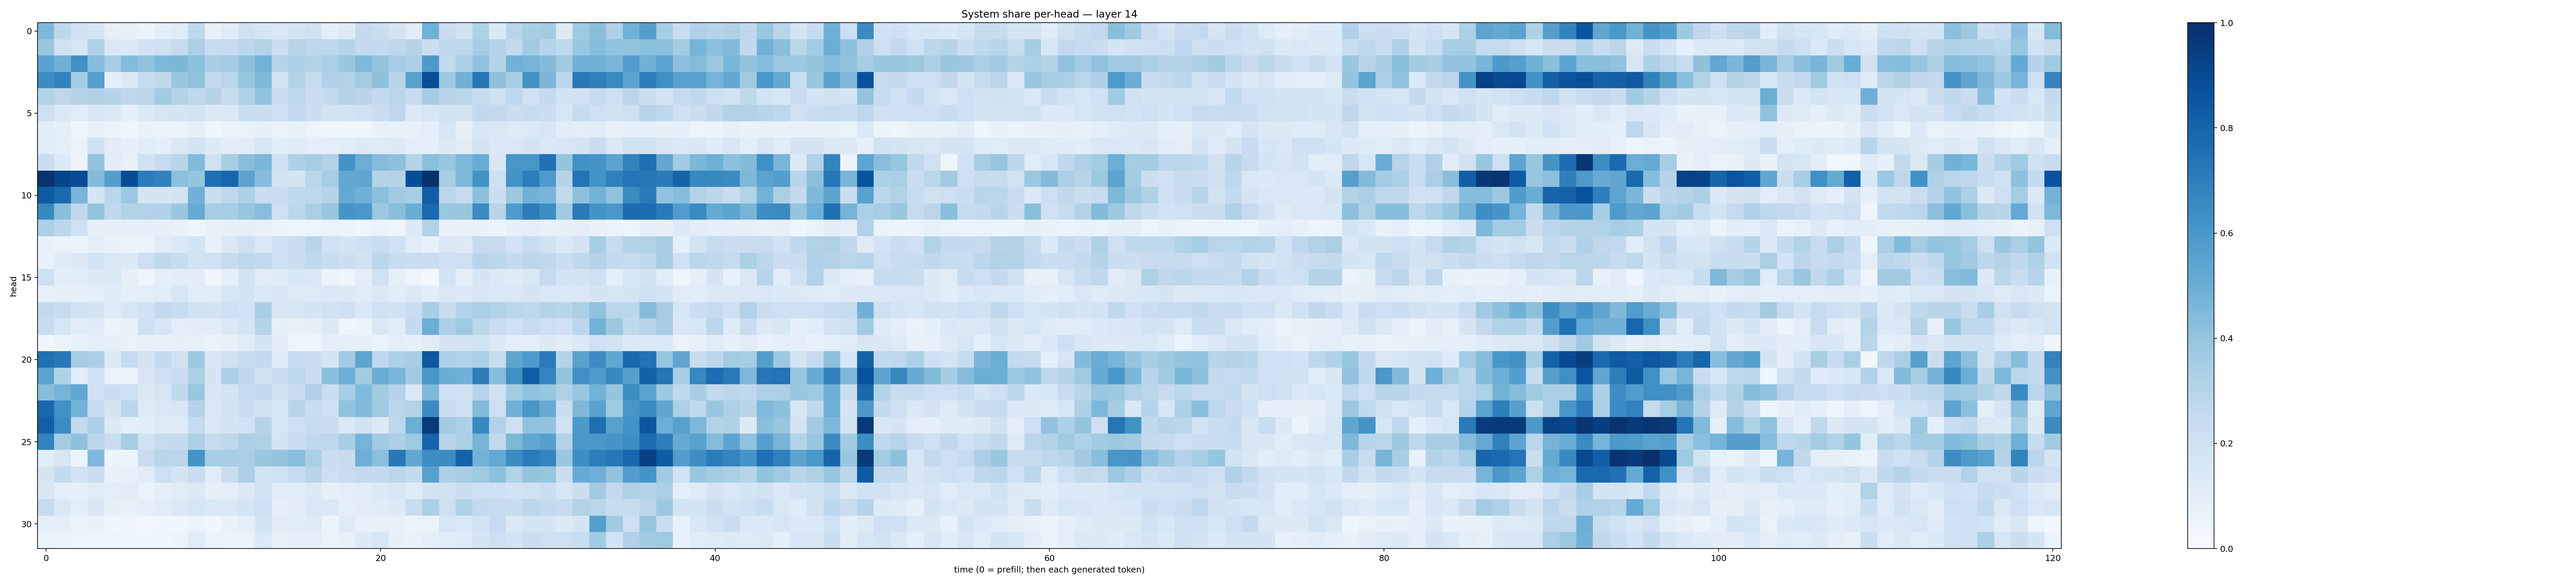

Data behind this chart, as committed beside it:
0.45255387, 0.2721285, 0.18793538, 0.16637836, 0.080411255, 0.07385629, 0.054185633, 0.09765764, 0.113609366, 0.27110967, 0.07416922, 0.12079407, 0.19713438, 0.17094651, 0.14237787, 0.17770766, 0.19668575, 0.09572783, 0.13153142, 0.2514879, 0.22176202, 0.1793578, 0.112354085, 0.48300582
0.3895, 0.1978, 0.1624, 0.3179, 0.1442, 0.1405, 0.1903, 0.2073, 0.2494, 0.3256, 0.2412, 0.2485, 0.2808, 0.3126, 0.2196, 0.2938, 0.2761, 0.2751, 0.2974, 0.2517, 0.2557, 0.2754, 0.3038, 0.2173
0.5521, 0.4894, 0.6301, 0.4326, 0.3464, 0.4403, 0.4054, 0.4568, 0.4594, 0.4207, 0.3449, 0.3565, 0.414, 0.4802, 0.2977, 0.3292, 0.3094, 0.3368, 0.3875, 0.4457, 0.395, 0.3494, 0.3259, 0.5868
0.6469, 0.6804, 0.3589, 0.5646, 0.09986, 0.1384, 0.2422, 0.2703, 0.3856, 0.4068, 0.2561, 0.2826, 0.392, 0.4553, 0.1742, 0.3115, 0.2416, 0.3184, 0.315, 0.3569, 0.4137, 0.2911, 0.5573, 0.8845
0.3098, 0.2749, 0.3007, 0.3236, 0.2976, 0.2748, 0.2815, 0.3669, 0.307, 0.272, 0.3014, 0.2356, 0.3187, 0.4025, 0.2289, 0.2764, 0.2197, 0.2545, 0.3069, 0.2911, 0.2574, 0.2838, 0.2358, 0.3499
0.2039, 0.1466, 0.1157, 0.1562, 0.126, 0.07823, 0.1331, 0.1639, 0.1658, 0.1871, 0.1303, 0.1484, 0.2318, 0.2199, 0.2126, 0.2611, 0.2202, 0.1752, 0.1855, 0.2029, 0.2241, 0.2757, 0.1368, 0.1598
0.1063, 0.08614, 0.03914, 0.07363, 0.05491, 0.04581, 0.06645, 0.05241, 0.0562, 0.08094, 0.04555, 0.06446, 0.06278, 0.08069, 0.06511, 0.07421, 0.04735, 0.03735, 0.03557, 0.03859, 0.07258, 0.07518, 0.0725, 0.101
0.1084, 0.09258, 0.06573, 0.2073, 0.1099, 0.08063, 0.1056, 0.0885, 0.1399, 0.186, 0.1318, 0.1046, 0.1111, 0.1594, 0.1092, 0.1185, 0.09096, 0.09589, 0.1147, 0.1285, 0.125, 0.1308, 0.09552, 0.08651
0.2277, 0.136, 0.05561, 0.3995, 0.1147, 0.0729, 0.1973, 0.2491, 0.2907, 0.4447, 0.2007, 0.3434, 0.4265, 0.4596, 0.2044, 0.3247, 0.35, 0.3117, 0.6172, 0.5012, 0.4346, 0.4147, 0.3059, 0.4196
0.9865, 0.9181, 0.8941, 0.4395, 0.568, 0.8941, 0.7048, 0.6858, 0.4197, 0.3976, 0.7516, 0.7915, 0.546, 0.4319, 0.1805, 0.1662, 0.2846, 0.3478, 0.5261, 0.5313, 0.3028, 0.3054, 0.8829, 0.9959
0.8331, 0.7766, 0.4721, 0.1672, 0.2864, 0.3811, 0.1716, 0.1668, 0.1831, 0.4838, 0.2283, 0.2743, 0.3315, 0.2227, 0.2289, 0.2732, 0.2765, 0.2999, 0.5217, 0.4903, 0.4199, 0.367, 0.3432, 0.8276
0.6597, 0.4245, 0.2679, 0.4004, 0.2694, 0.3084, 0.3112, 0.3193, 0.3851, 0.5082, 0.3472, 0.3536, 0.393, 0.4273, 0.206, 0.2776, 0.3362, 0.3873, 0.6087, 0.5981, 0.3826, 0.4249, 0.5043, 0.7815
0.3262, 0.2783, 0.2013, 0.07883, 0.08296, 0.09331, 0.09175, 0.07874, 0.07099, 0.04457, 0.07173, 0.07924, 0.0811, 0.07224, 0.05682, 0.04724, 0.04829, 0.06597, 0.05412, 0.04685, 0.06503, 0.04911, 0.1285, 0.3132
0.07187, 0.0589, 0.05816, 0.09846, 0.06932, 0.0564, 0.06492, 0.1153, 0.1405, 0.1841, 0.06992, 0.1449, 0.205, 0.1427, 0.2099, 0.2256, 0.2938, 0.2002, 0.1745, 0.2063, 0.2315, 0.1988, 0.1158, 0.07269
0.06965, 0.1192, 0.1279, 0.1864, 0.1415, 0.1264, 0.2111, 0.2725, 0.242, 0.1851, 0.2023, 0.2458, 0.2688, 0.259, 0.206, 0.2265, 0.2644, 0.2401, 0.2172, 0.1904, 0.2801, 0.242, 0.2292, 0.2292
0.2078, 0.1069, 0.1112, 0.1288, 0.1396, 0.07837, 0.04387, 0.08824, 0.1045, 0.1045, 0.03375, 0.08773, 0.1823, 0.1046, 0.1196, 0.1561, 0.1398, 0.06218, 0.03652, 0.1014, 0.2019, 0.08346, 0.04863, 0.01585
0.07756, 0.081, 0.08552, 0.1014, 0.1179, 0.09199, 0.1015, 0.1093, 0.1623, 0.1142, 0.1121, 0.1565, 0.1749, 0.1408, 0.1489, 0.1231, 0.1214, 0.1391, 0.1304, 0.1165, 0.1421, 0.1092, 0.1328, 0.1087
0.2607, 0.2398, 0.1882, 0.166, 0.1227, 0.1586, 0.1884, 0.2585, 0.2377, 0.1941, 0.1834, 0.2082, 0.1838, 0.34, 0.1515, 0.1623, 0.1706, 0.1899, 0.2091, 0.1484, 0.1995, 0.1882, 0.231, 0.3437
0.2414, 0.1639, 0.1037, 0.1178, 0.06148, 0.07315, 0.2104, 0.1581, 0.09498, 0.1054, 0.1109, 0.1395, 0.171, 0.3018, 0.07992, 0.06651, 0.08545, 0.1318, 0.04075, 0.058, 0.1432, 0.1137, 0.2571, 0.502
0.03515, 0.06127, 0.06721, 0.09357, 0.08507, 0.06613, 0.0716, 0.07647, 0.08152, 0.07481, 0.06441, 0.07372, 0.1117, 0.1714, 0.1022, 0.04572, 0.04801, 0.09389, 0.08961, 0.08521, 0.06494, 0.09613, 0.08539, 0.1111
0.7511, 0.7201, 0.349, 0.334, 0.1323, 0.2484, 0.1795, 0.2569, 0.1877, 0.3753, 0.1516, 0.1914, 0.239, 0.2544, 0.1246, 0.2496, 0.225, 0.1705, 0.364, 0.5379, 0.2697, 0.3298, 0.3443, 0.8514
0.5504, 0.3211, 0.1163, 0.1996, 0.06506, 0.05247, 0.1492, 0.2095, 0.2294, 0.3332, 0.1663, 0.3315, 0.2671, 0.188, 0.2294, 0.2761, 0.2277, 0.4213, 0.4968, 0.3598, 0.5015, 0.4611, 0.3632, 0.6036
0.4297, 0.4752, 0.5311, 0.1926, 0.2196, 0.2036, 0.129, 0.1612, 0.2622, 0.3867, 0.1507, 0.1763, 0.2489, 0.2569, 0.1956, 0.2269, 0.32, 0.2239, 0.344, 0.4442, 0.3601, 0.3043, 0.1442, 0.4527
0.7882, 0.6276, 0.478, 0.2489, 0.1768, 0.2878, 0.1222, 0.1484, 0.1541, 0.3021, 0.1448, 0.1755, 0.2238, 0.1974, 0.1634, 0.2965, 0.2323, 0.2059, 0.4054, 0.443, 0.3694, 0.2864, 0.3068, 0.6466
0.817, 0.6469, 0.2539, 0.3374, 0.1308, 0.09329, 0.1057, 0.1231, 0.1238, 0.2475, 0.1402, 0.1656, 0.1848, 0.2987, 0.1562, 0.2134, 0.2367, 0.2247, 0.147, 0.1939, 0.133, 0.2756, 0.5023, 0.9595
0.6791, 0.3593, 0.4126, 0.2854, 0.2277, 0.3482, 0.1924, 0.2452, 0.2555, 0.3266, 0.2446, 0.2712, 0.3358, 0.3235, 0.1687, 0.2197, 0.262, 0.2755, 0.3455, 0.4755, 0.3638, 0.3277, 0.3713, 0.7969
0.1096, 0.1504, 0.05464, 0.4524, 0.06036, 0.06015, 0.2274, 0.2895, 0.2821, 0.617, 0.3481, 0.3444, 0.3384, 0.3876, 0.3954, 0.4275, 0.3393, 0.2237, 0.2416, 0.4931, 0.4183, 0.7219, 0.5284, 0.6424
0.1711, 0.257, 0.1852, 0.2224, 0.0678, 0.07476, 0.1095, 0.2139, 0.1652, 0.2271, 0.1146, 0.228, 0.3262, 0.1873, 0.2009, 0.2484, 0.2944, 0.2146, 0.2301, 0.2589, 0.2546, 0.2817, 0.2561, 0.5585
0.1503, 0.09012, 0.08258, 0.1151, 0.101, 0.1124, 0.06515, 0.08867, 0.1111, 0.1353, 0.0809, 0.09276, 0.1293, 0.1814, 0.1074, 0.1142, 0.13, 0.08519, 0.09661, 0.106, 0.1351, 0.1488, 0.1179, 0.1824
0.2433, 0.1444, 0.09487, 0.1489, 0.08422, 0.07284, 0.09104, 0.1116, 0.1466, 0.1594, 0.1438, 0.1476, 0.1647, 0.2119, 0.08855, 0.1024, 0.1429, 0.1459, 0.09397, 0.1122, 0.12, 0.1319, 0.2267, 0.3311
0.101, 0.09385, 0.05447, 0.07596, 0.03881, 0.03651, 0.02991, 0.03666, 0.03563, 0.06144, 0.03505, 0.06959, 0.09403, 0.1683, 0.1117, 0.1172, 0.1224, 0.05215, 0.1221, 0.07761, 0.07476, 0.07393, 0.0527, 0.06476
0.06367, 0.05444, 0.04711, 0.04168, 0.04862, 0.03644, 0.03552, 0.0434, 0.06068, 0.1154, 0.06483, 0.05696, 0.06188, 0.1366, 0.07726, 0.09162, 0.09012, 0.06252, 0.07087, 0.1303, 0.1569, 0.08088, 0.06647, 0.08612
